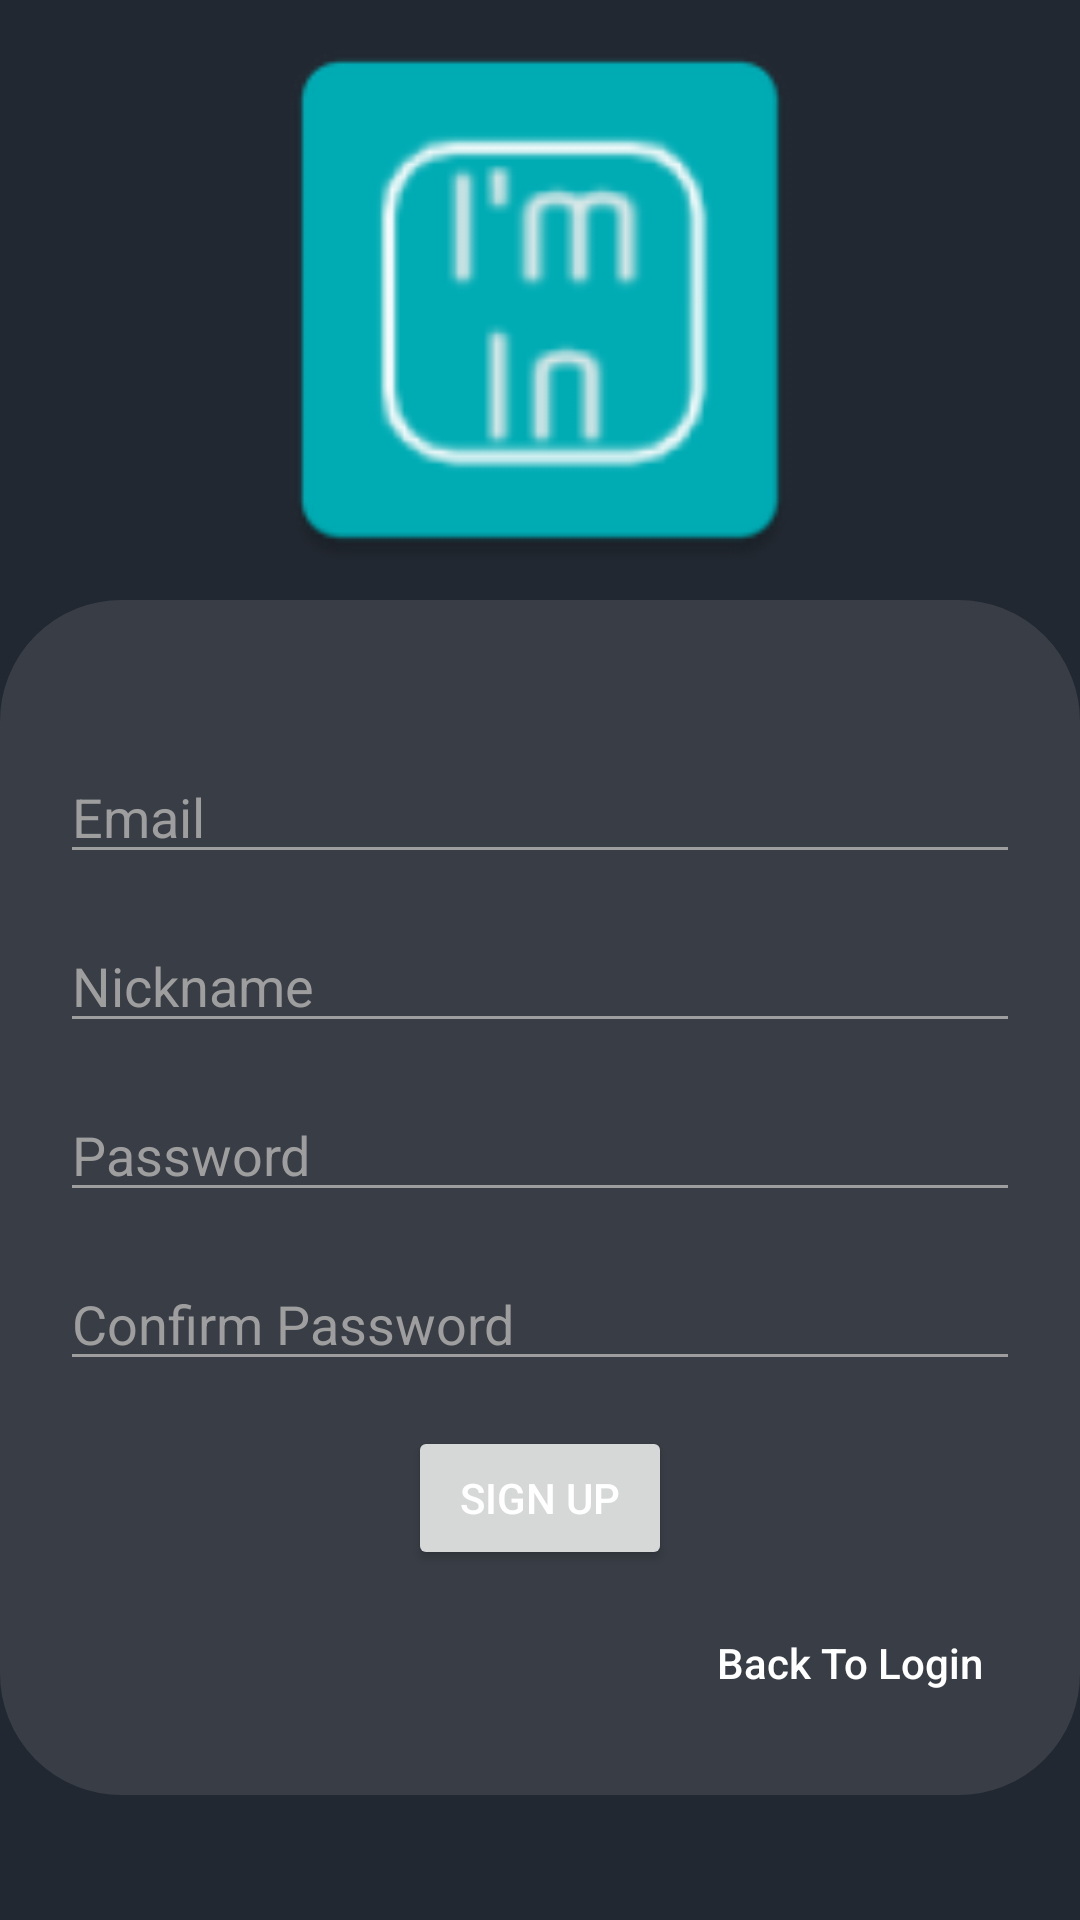

This screen was rendered from an Android layout file. Write that file and the resources it references.
<!-- AndroidManifest.xml: application theme Theme.Project -->
<!-- res/layout/fragment_sign_up.xml -->
<?xml version="1.0" encoding="utf-8"?>
<androidx.constraintlayout.widget.ConstraintLayout xmlns:android="http://schemas.android.com/apk/res/android"
    xmlns:app="http://schemas.android.com/apk/res-auto"
    xmlns:tools="http://schemas.android.com/tools"
    android:layout_width="match_parent"
    android:layout_height="match_parent"
    tools:context=".enter_in_fragments.SignUpFragment">

    <ImageView
        android:id="@+id/imageView"
        android:layout_width="200dp"
        android:layout_height="200dp"
        android:background="@color/theme_text_color_secondary"
        android:backgroundTint="@color/theme_text_color_fourth"
        android:src="@mipmap/ic_launcher"
        app:layout_constraintBottom_toTopOf="@+id/sign_in_linear"
        app:layout_constraintEnd_toEndOf="parent"
        app:layout_constraintStart_toStartOf="parent"
        app:layout_constraintTop_toTopOf="parent" />


    <androidx.constraintlayout.widget.ConstraintLayout
        android:id="@+id/sign_in_linear"
        android:layout_width="match_parent"
        android:layout_height="wrap_content"
        android:background="@drawable/rounded_background"
        android:backgroundTint="@color/theme_color_primary"
        app:layout_constraintEnd_toEndOf="parent"
        app:layout_constraintStart_toStartOf="parent"
        app:layout_constraintTop_toBottomOf="@+id/imageView"
        android:padding="20dp">


        <EditText
            android:id="@+id/sign_up_email_et"
            android:layout_width="match_parent"
            android:layout_height="wrap_content"
            android:layout_marginTop="30dp"
            android:backgroundTint="@color/theme_text_color_secondary"
            android:hint="Email"

            android:textColorHint="@color/theme_text_color_secondary"
            app:layout_constraintEnd_toEndOf="parent"
            app:layout_constraintStart_toStartOf="parent"
            app:layout_constraintTop_toTopOf="parent" />

        <EditText
            android:id="@+id/sign_up_nickname_et"
            android:layout_width="match_parent"
            android:layout_height="wrap_content"
            android:layout_marginTop="15dp"
            android:backgroundTint="@color/theme_text_color_secondary"
            android:hint="Nickname"

            android:textColorHint="@color/theme_text_color_secondary"
            app:layout_constraintEnd_toEndOf="parent"
            app:layout_constraintHorizontal_bias="1.0"
            app:layout_constraintStart_toStartOf="parent"
            app:layout_constraintTop_toBottomOf="@+id/sign_up_email_et" />

        <EditText
            android:id="@+id/sign_up_password_et"
            android:layout_width="match_parent"
            android:layout_height="wrap_content"
            android:layout_marginTop="15dp"
            android:backgroundTint="@color/theme_text_color_secondary"
            android:hint="Password"

            android:textColorHint="@color/theme_text_color_secondary"
            app:layout_constraintEnd_toEndOf="parent"
            app:layout_constraintHorizontal_bias="0.0"
            app:layout_constraintStart_toStartOf="parent"
            app:layout_constraintTop_toBottomOf="@+id/sign_up_nickname_et" />

        <EditText
            android:id="@+id/sign_up_confirm_password_et"
            android:layout_width="match_parent"
            android:layout_height="wrap_content"
            android:layout_marginTop="15dp"
            android:backgroundTint="@color/theme_text_color_secondary"
            android:hint="Confirm Password"

            android:textColorHint="@color/theme_text_color_secondary"
            app:layout_constraintEnd_toEndOf="parent"
            app:layout_constraintHorizontal_bias="1.0"
            app:layout_constraintStart_toStartOf="parent"
            app:layout_constraintTop_toBottomOf="@+id/sign_up_password_et" />

        <Button
            android:id="@+id/sign_up_btn"
            android:layout_width="wrap_content"
            android:layout_height="wrap_content"
            android:layout_marginTop="15dp"
            android:text="Sign Up"
            app:layout_constraintEnd_toEndOf="parent"
            app:layout_constraintStart_toStartOf="parent"
            app:layout_constraintTop_toBottomOf="@+id/sign_up_confirm_password_et" />

        <Button
            android:id="@+id/back_to_login_btn"
            android:layout_width="wrap_content"
            android:layout_height="wrap_content"
            android:layout_marginTop="70dp"
            android:backgroundTint="#00000000"
            android:stateListAnimator="@null"
            android:text="Back To Login"
            android:textAllCaps="false"
            app:layout_constraintBottom_toBottomOf="parent"
            app:layout_constraintEnd_toEndOf="parent"
            app:layout_constraintTop_toBottomOf="@+id/sign_up_confirm_password_et" />
    </androidx.constraintlayout.widget.ConstraintLayout>



</androidx.constraintlayout.widget.ConstraintLayout>
<!-- resources referenced by this layout -->
<resources>
  <color name="theme_color_primary">#FF393e46</color>
  <color name="theme_text_color_fourth">#FF222831</color>
  <color name="theme_text_color_secondary">#9E9E9E</color>
  <!-- drawable rounded_background (drawable) -->
  <?xml version="1.0" encoding="utf-8"?>
  <shape xmlns:android="http://schemas.android.com/apk/res/android" >
      <stroke
          android:width="1dp"
          android:color="#757474" />
  
      <solid android:color="#F8CECE" />
  
      <padding
          android:left="1dp"
          android:right="1dp"
          android:bottom="1dp"
          android:top="1dp" />
  
      <corners android:radius="40dp" />
  </shape>
  <!-- mipmap ic_launcher: png bitmap (mipmap-hdpi, 2412 bytes) -->
  <style name="Theme.Project" parent="Theme.MaterialComponents.DayNight.NoActionBar">
  
          <item name="android:textColor">#FFFFFF</item>
          <item name="android:textViewStyle">@style/TextViewTheme</item>
          
          <item name="android:textColorPrimary">#DADADA</item>
          <item name="android:colorPrimary">@color/theme_color_primary</item>
  
          <item name="colorPrimary">@color/theme_color_primary</item>
          <item name="colorPrimaryVariant">@color/purple_700</item>
          <item name="colorOnPrimary">@color/white</item>
          
          <item name="colorSecondary">@color/teal_200</item>
          <item name="colorSecondaryVariant">@color/teal_700</item>
          <item name="colorOnSecondary">@color/white</item>
  
          <item name="android:windowBackground">@color/theme_background</item>
          
          <item name="android:statusBarColor" tools:targetApi="l">?attr/colorPrimary</item>
          
          <item name="windowActionBar">false</item>
          <item name="windowNoTitle">true</item>
          <item name="android:forceDarkAllowed" tools:targetApi="q">false</item>
          <item name="bottomSheetDialogTheme">@style/ThemeOverlay.App.BottomSheetDialog</item>
          <item name="android:spinnerStyle">@style/Widget.Spinner</item>
          <item name="spinnerDropDownItemStyle">@style/spinnerDropDownItemStyle</item>
      </style>
  <style name="TextViewTheme">
          <item name="android:textColor">@color/theme_text_color_primary</item>
      </style>
  <color name="purple_700">#FF393e46</color>
  <color name="white">#FFFFFFFF</color>
  <color name="teal_200">#FFEEEEEE</color>
  <color name="teal_700">#FF018786</color>
  <color name="theme_background">#FF222831</color>
  <style name="ThemeOverlay.App.BottomSheetDialog" parent="ThemeOverlay.MaterialComponents.BottomSheetDialog">
          <item name="bottomSheetStyle">@style/ModalBottomSheetDialog</item>
      </style>
  <style name="Widget.Spinner" parent="android:Widget">
          <item name="android:backgroundTint">@color/theme_color_primary</item>
      </style>
  <style name="spinnerDropDownItemStyle" parent="android:TextAppearance.Widget.TextView.SpinnerItem">
          <item name="android:background">@color/theme_color_primary</item>
          <item name="android:textColor">@color/theme_text_color_primary</item>
      </style>
  <color name="theme_text_color_primary">#FFFFFF</color>
  <style name="ModalBottomSheetDialog" parent="Widget.MaterialComponents.BottomSheet.Modal">
          <item name="backgroundTint">@color/theme_color_secondary</item>
      </style>
  <color name="theme_color_secondary">#FF00adbd</color>
</resources>
